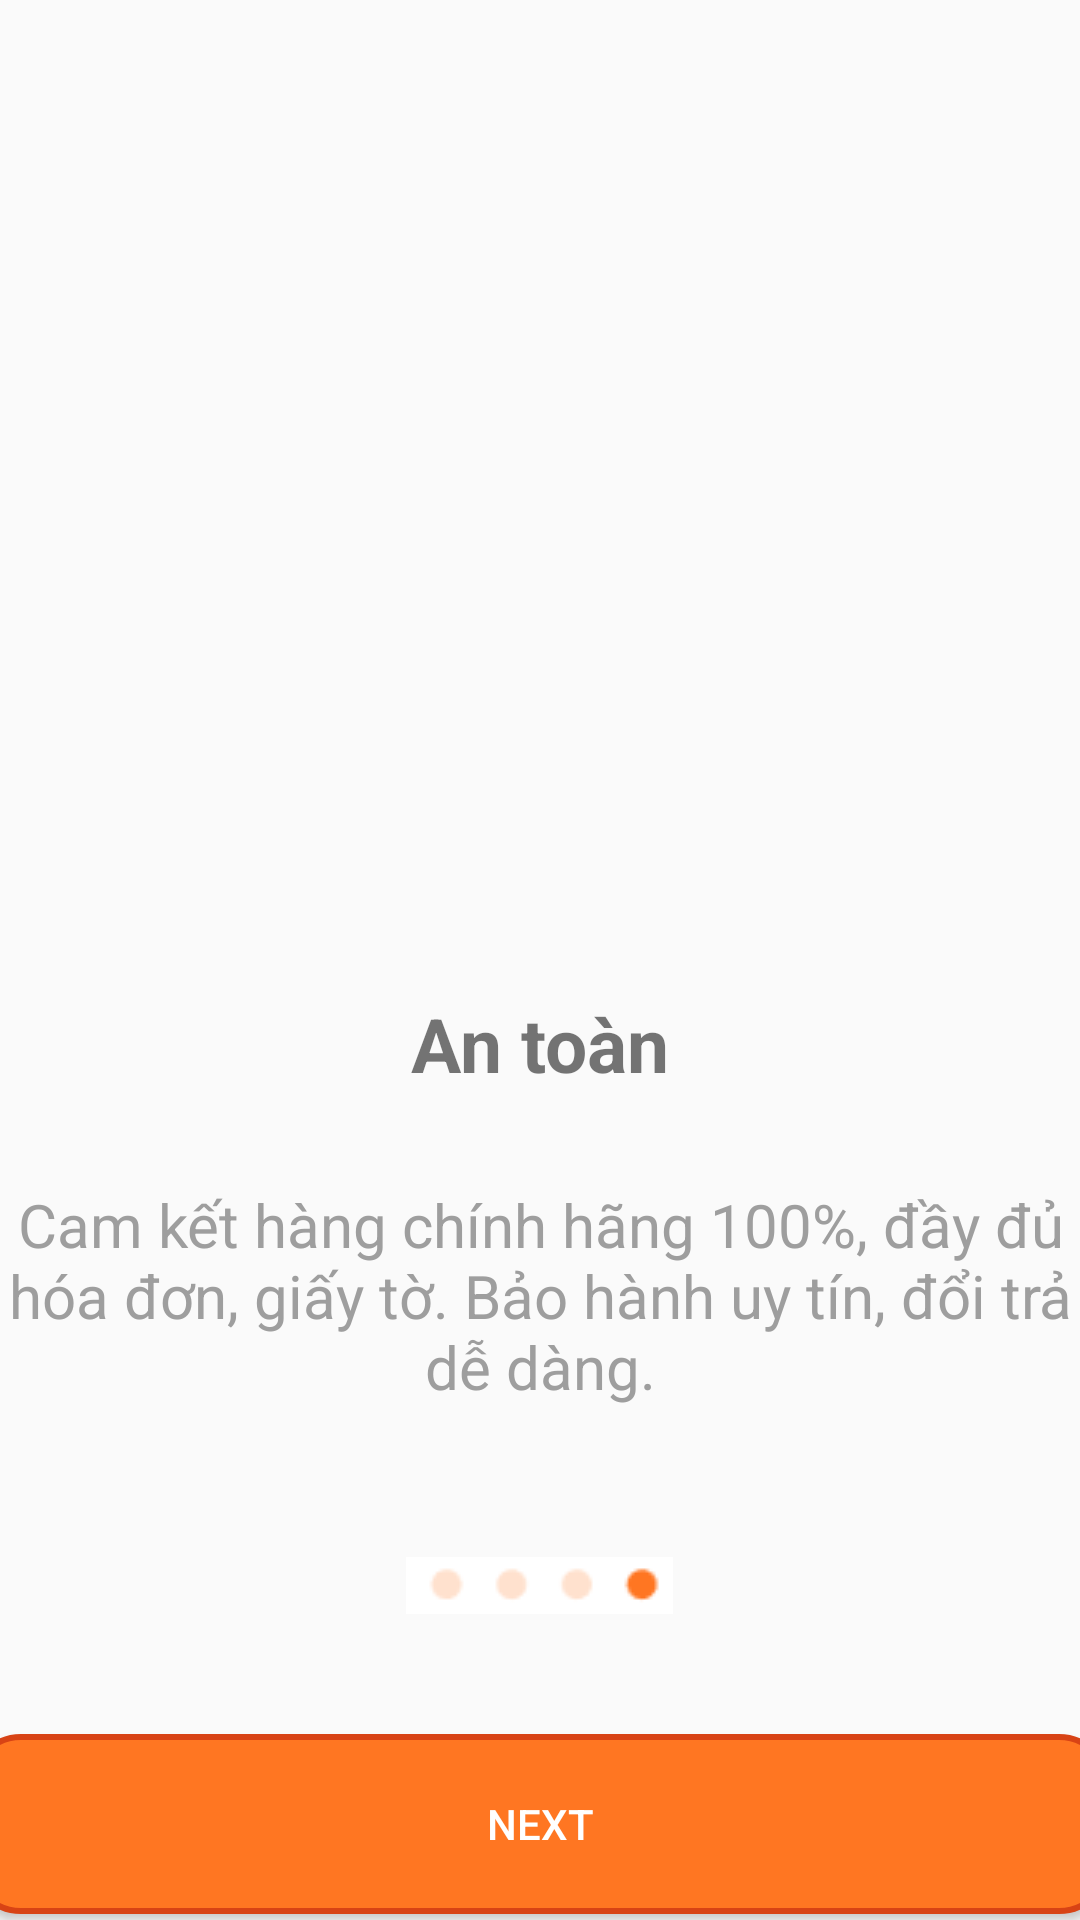

Produce the Android XML layout that renders to this screen, including the resource entries it uses.
<!-- AndroidManifest.xml: application theme Theme.Duan1 -->
<!-- res/layout/activity_man_hinh4.xml -->
<?xml version="1.0" encoding="utf-8"?>
<LinearLayout
    xmlns:android="http://schemas.android.com/apk/res/android"
    xmlns:tools="http://schemas.android.com/tools"
    xmlns:app="http://schemas.android.com/apk/res-auto"
    android:id="@+id/main"
    android:layout_width="match_parent"
    android:gravity="center"
    android:layout_height="match_parent"
    tools:context=".ManHinhLogin.ManHinh4"
    android:orientation="vertical">

    <ImageView
        android:layout_width="320dp"
        android:layout_height="300dp"
        android:layout_marginTop="30dp"
        android:src="@drawable/anh4"
       />
    <TextView
        android:layout_width="wrap_content"
        android:layout_height="wrap_content"
        android:text="An toàn"
        android:layout_marginTop="29dp"
        android:textSize="25dp"
        android:textStyle="bold"
        />
    <TextView
        android:layout_width="wrap_content"
        android:layout_height="wrap_content"
        android:text="Cam kết hàng chính hãng 100%, đầy đủ hóa đơn, giấy tờ. Bảo hành uy tín, đổi trả dễ dàng."
        android:textColor="#9E9E9E"
        android:layout_marginTop="30dp"
        android:textSize="20dp"
        android:gravity="center"
        android:layout_gravity="center"

        />
    <ImageView
        android:layout_width="wrap_content"
        android:layout_height="wrap_content"
        android:src="@drawable/img_8"
        android:layout_marginTop="50dp"
        android:layout_gravity="center"/>
    <Button
        android:id="@+id/btnnext"
        android:layout_width="380dp"
        android:layout_height="60dp"
        android:layout_marginTop="40dp"
        android:text="Next"
        android:textColor="@color/white"
        android:background="@drawable/radius_button"/>

    <TextView
        android:layout_width="wrap_content"
        android:layout_height="wrap_content"
        android:layout_marginTop="30dp"
        android:text="Bỏ Qua"/>
</LinearLayout>
<!-- resources referenced by this layout -->
<resources>
  <!-- drawable img_8: png bitmap (drawable, 574 bytes) -->
  <!-- drawable radius_button (drawable) -->
  <?xml version="1.0" encoding="utf-8"?>
  <shape xmlns:android="http://schemas.android.com/apk/res/android">
  
  
      <solid android:color="#FF7622" />
  
  
          <corners android:radius="16dp" /> 
  
  
          <stroke
              android:width="2dp"
              android:color="#D84315" />
      </shape>
  <style name="Theme.Duan1" parent="Base.Theme.Duan1" />
  <style name="Base.Theme.Duan1" parent="Theme.AppCompat.DayNight.NoActionBar">
          
          
      </style>
  <!-- not gathered from this repository: default colours our renderer supplied (Android Studio template values) -->
  <color name="white">#FFFFFFFF</color>
</resources>
